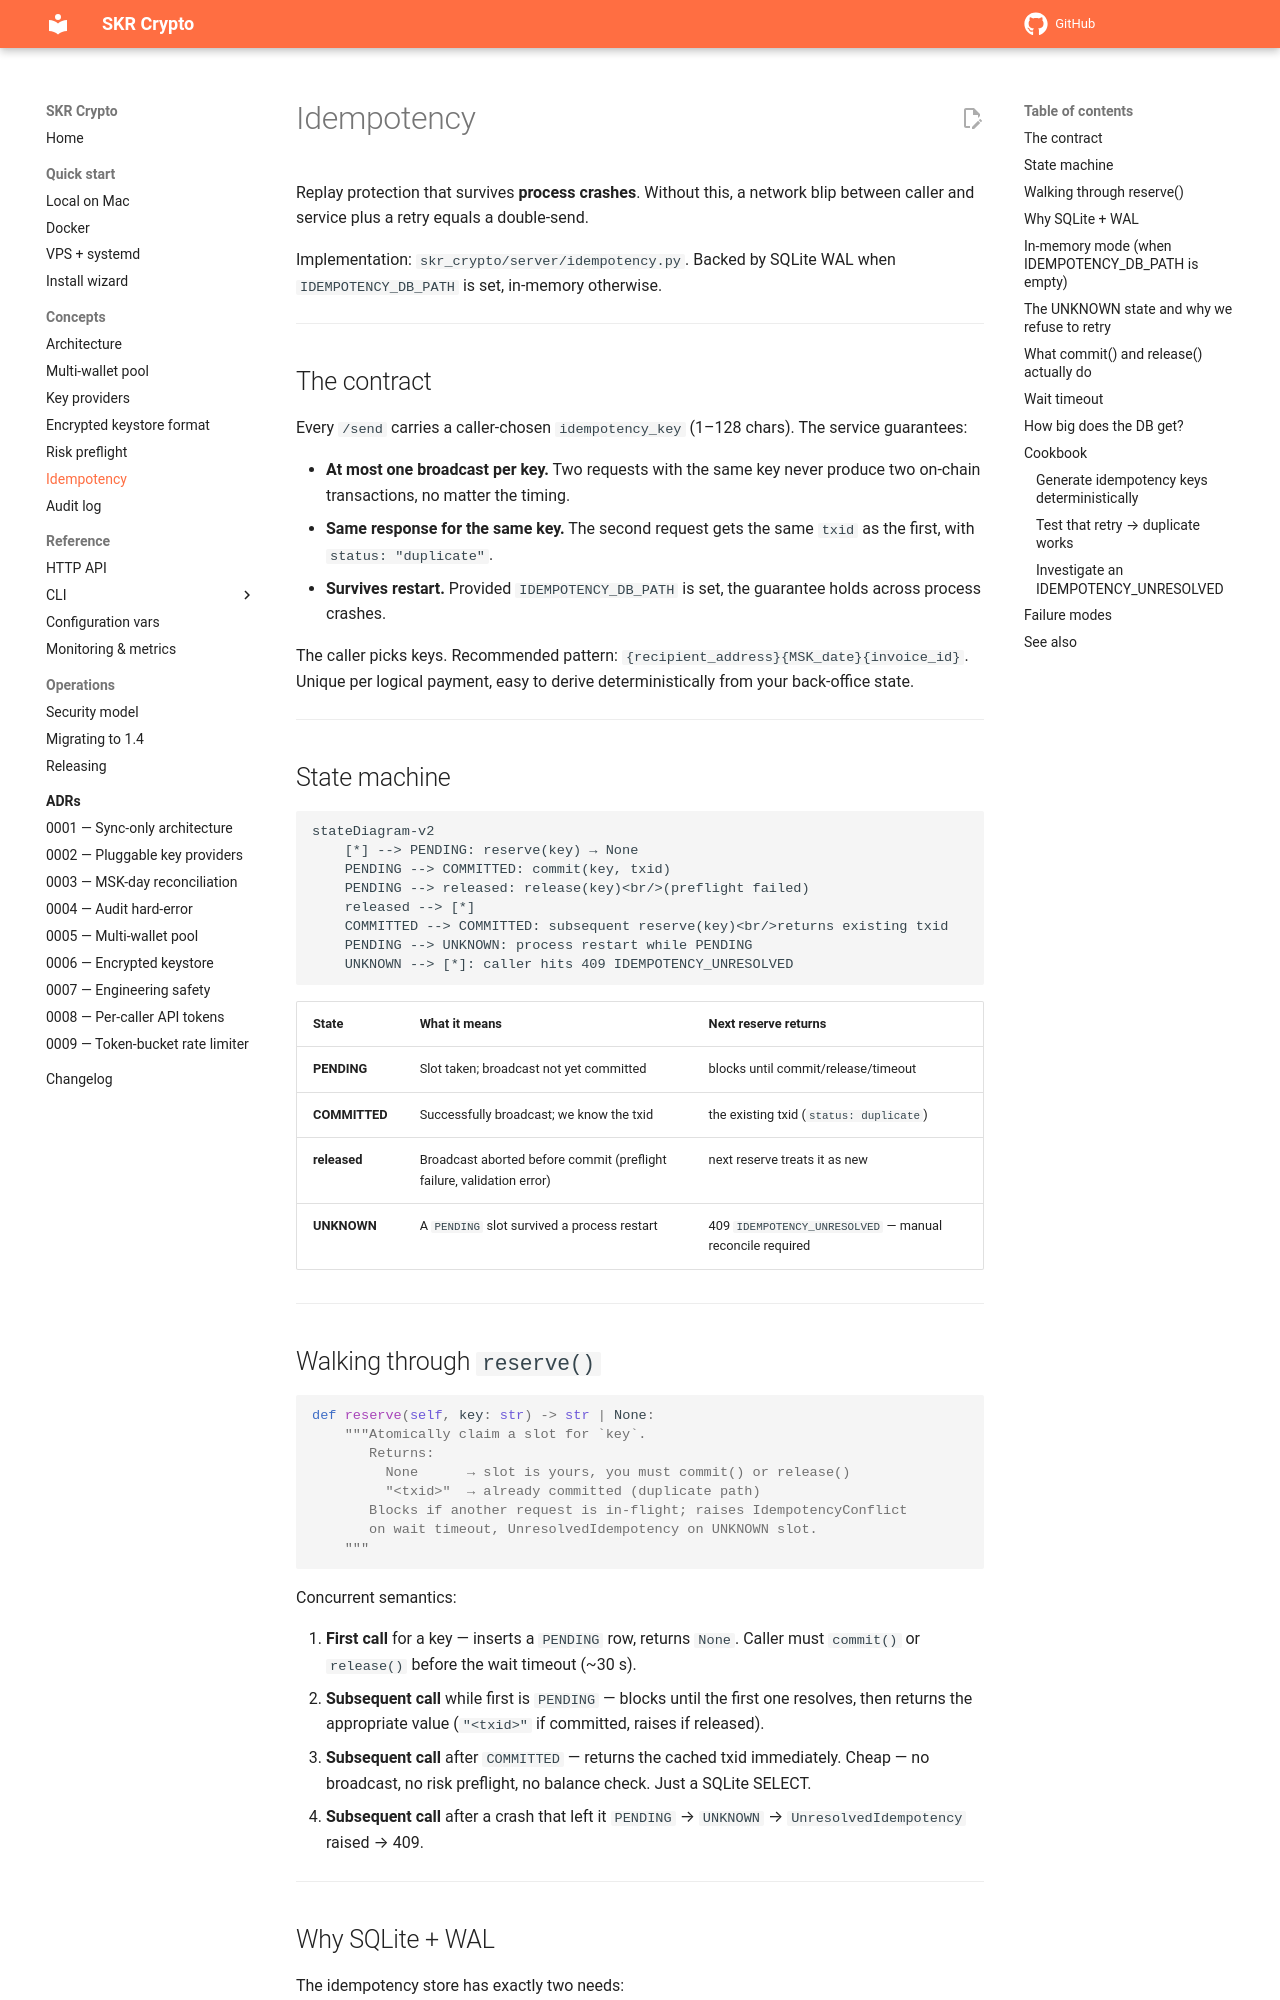

repository: vampir15551/skr-crypto · page: idempotency/index.html · generator: mkdocs

# Idempotency

Replay protection that survives **process crashes**. Without this, a network blip between caller and service plus a retry equals a double-send.

Implementation: `skr_crypto/server/idempotency.py`. Backed by SQLite WAL when `IDEMPOTENCY_DB_PATH` is set, in-memory otherwise.

---

## The contract

Every `/send` carries a caller-chosen `idempotency_key` (1–128 chars). The service guarantees:

- **At most one broadcast per key.** Two requests with the same key never produce two on-chain transactions, no matter the timing.
- **Same response for the same key.** The second request gets the same `txid` as the first, with `status: "duplicate"`.
- **Survives restart.** Provided `IDEMPOTENCY_DB_PATH` is set, the guarantee holds across process crashes.

The caller picks keys. Recommended pattern: `{recipient_address}{MSK_date}{invoice_id}`. Unique per logical payment, easy to derive deterministically from your back-office state.

---

## State machine

```mermaid
stateDiagram-v2
    [*] --> PENDING: reserve(key) → None
    PENDING --> COMMITTED: commit(key, txid)
    PENDING --> released: release(key)<br/>(preflight failed)
    released --> [*]
    COMMITTED --> COMMITTED: subsequent reserve(key)<br/>returns existing txid
    PENDING --> UNKNOWN: process restart while PENDING
    UNKNOWN --> [*]: caller hits 409 IDEMPOTENCY_UNRESOLVED
```

| State | What it means | Next reserve returns |
|---|---|---|
| **PENDING** | Slot taken; broadcast not yet committed | blocks until commit/release/timeout |
| **COMMITTED** | Successfully broadcast; we know the txid | the existing txid (`status: duplicate`) |
| **released** | Broadcast aborted before commit (preflight failure, validation error) | next reserve treats it as new |
| **UNKNOWN** | A `PENDING` slot survived a process restart | 409 `IDEMPOTENCY_UNRESOLVED` — manual reconcile required |

---

## Walking through `reserve()`

```python
def reserve(self, key: str) -> str | None:
    """Atomically claim a slot for `key`.
       Returns:
         None      → slot is yours, you must commit() or release()
         "<txid>"  → already committed (duplicate path)
       Blocks if another request is in-flight; raises IdempotencyConflict
       on wait timeout, UnresolvedIdempotency on UNKNOWN slot.
    """
```

Concurrent semantics:

1. **First call** for a key — inserts a `PENDING` row, returns `None`. Caller must `commit()` or `release()` before the wait timeout (~30 s).
2. **Subsequent call** while first is `PENDING` — blocks until the first one resolves, then returns the appropriate value (`"<txid>"` if committed, raises if released).
3. **Subsequent call** after `COMMITTED` — returns the cached txid immediately. Cheap — no broadcast, no risk preflight, no balance check. Just a SQLite SELECT.
4. **Subsequent call** after a crash that left it `PENDING` → `UNKNOWN` → `UnresolvedIdempotency` raised → 409.

---
